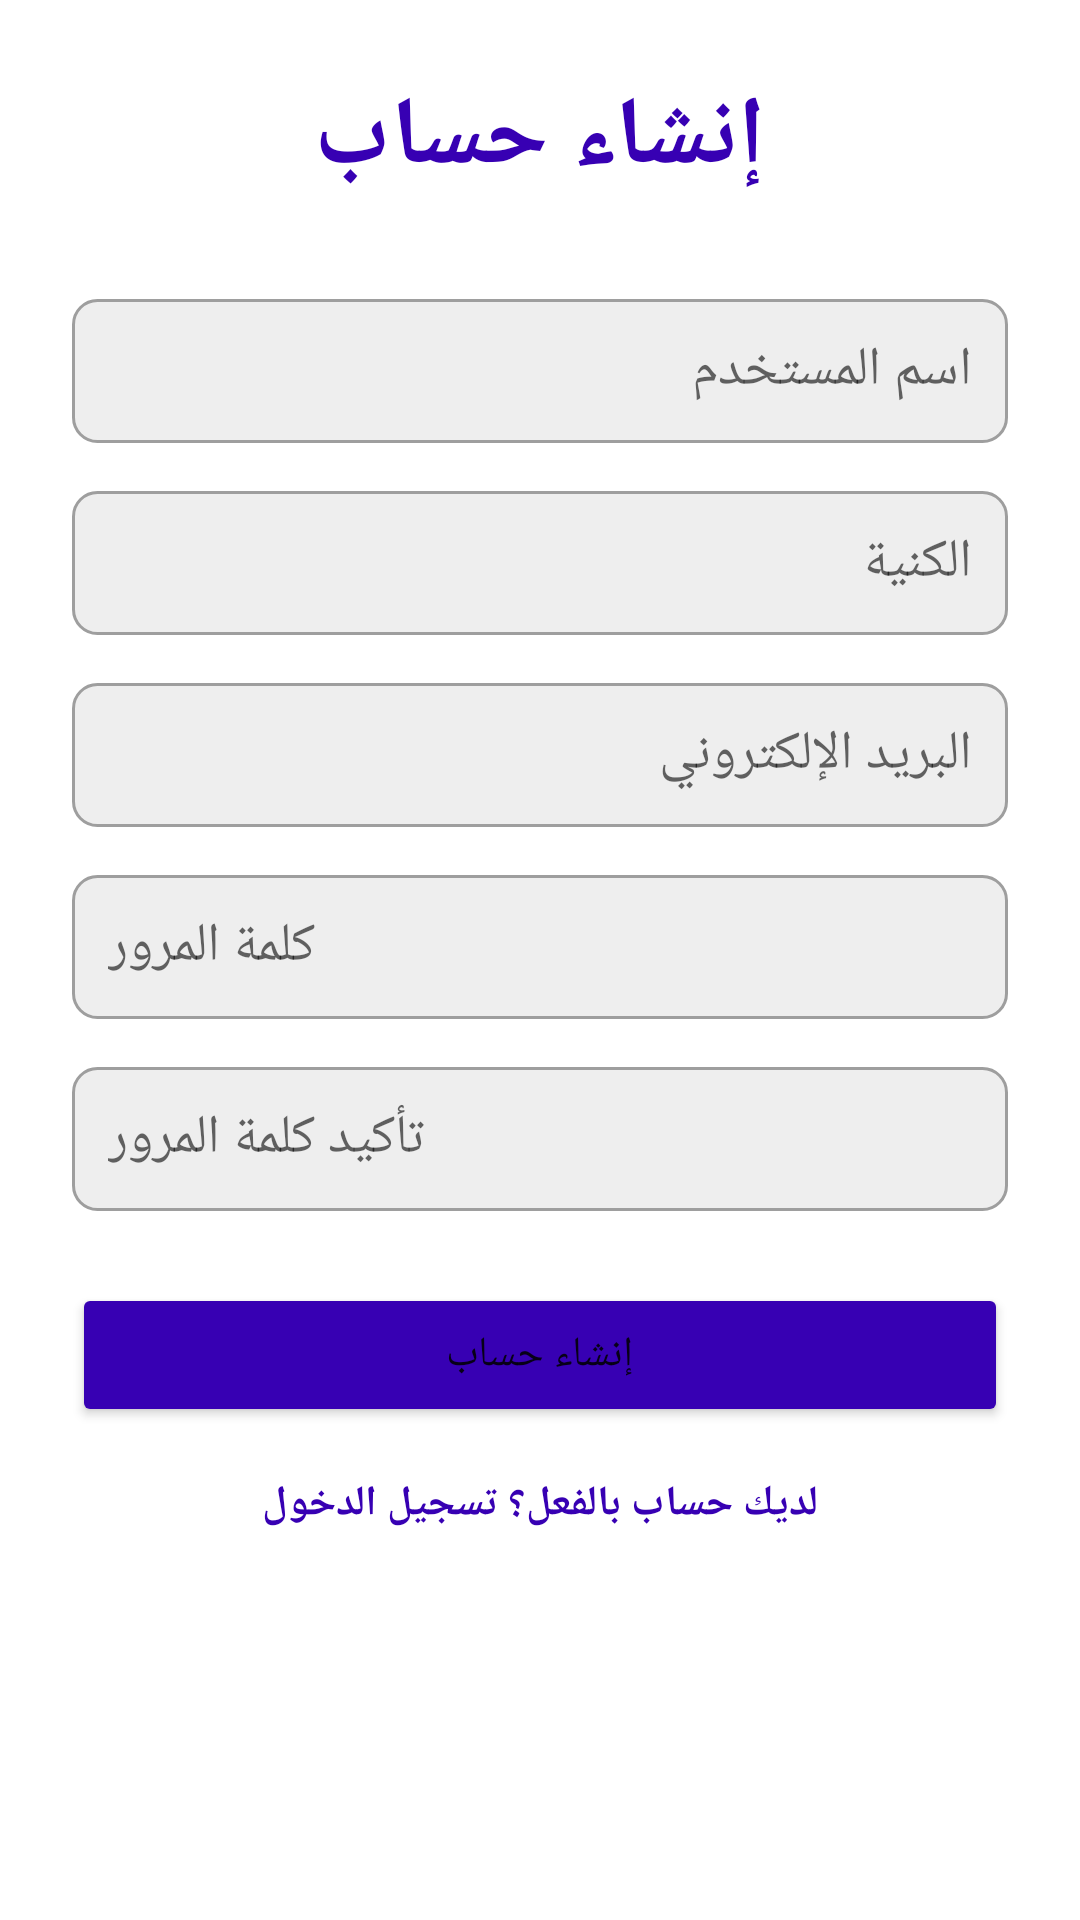

Write the Android layout XML for this screen, with the resource values it uses.
<!-- AndroidManifest.xml: application theme Theme.HaniJarClone -->
<!-- res/layout/activity_register.xml -->
<?xml version="1.0" encoding="utf-8"?>
<ScrollView xmlns:android="http://schemas.android.com/apk/res/android"
    android:layout_width="match_parent"
    android:layout_height="match_parent">

    <LinearLayout
        android:layout_width="match_parent"
        android:layout_height="wrap_content"
        android:orientation="vertical"
        android:padding="24dp"
        android:gravity="center">

        <TextView
            android:layout_width="wrap_content"
            android:layout_height="wrap_content"
            android:text="إنشاء حساب"
            android:textSize="32sp"
            android:textStyle="bold"
            android:textColor="@color/purple_700"
            android:layout_marginBottom="32dp" />

        <EditText
            android:id="@+id/username_input"
            android:layout_width="match_parent"
            android:layout_height="48dp"
            android:hint="اسم المستخدم"
            android:padding="12dp"
            android:background="@drawable/edit_text_background"
            android:layout_marginBottom="16dp" />

        <EditText
            android:id="@+id/last_name_input"
            android:layout_width="match_parent"
            android:layout_height="48dp"
            android:hint="الكنية"
            android:padding="12dp"
            android:background="@drawable/edit_text_background"
            android:layout_marginBottom="16dp" />

        <EditText
            android:id="@+id/email_input"
            android:layout_width="match_parent"
            android:layout_height="48dp"
            android:hint="البريد الإلكتروني"
            android:inputType="textEmailAddress"
            android:padding="12dp"
            android:background="@drawable/edit_text_background"
            android:layout_marginBottom="16dp" />

        <EditText
            android:id="@+id/password_input"
            android:layout_width="match_parent"
            android:layout_height="48dp"
            android:hint="كلمة المرور"
            android:inputType="textPassword"
            android:padding="12dp"
            android:background="@drawable/edit_text_background"
            android:layout_marginBottom="16dp" />

        <EditText
            android:id="@+id/confirm_password_input"
            android:layout_width="match_parent"
            android:layout_height="48dp"
            android:hint="تأكيد كلمة المرور"
            android:inputType="textPassword"
            android:padding="12dp"
            android:background="@drawable/edit_text_background"
            android:layout_marginBottom="24dp" />

        <Button
            android:id="@+id/register_button"
            android:layout_width="match_parent"
            android:layout_height="48dp"
            android:text="إنشاء حساب"
            android:backgroundTint="@color/purple_700"
            android:layout_marginBottom="16dp" />

        <TextView
            android:id="@+id/login_link"
            android:layout_width="wrap_content"
            android:layout_height="wrap_content"
            android:text="لديك حساب بالفعل؟ تسجيل الدخول"
            android:textColor="@color/purple_700"
            android:textStyle="bold" />

        <ProgressBar
            android:id="@+id/progress_bar"
            android:layout_width="wrap_content"
            android:layout_height="wrap_content"
            android:visibility="gone"
            android:layout_marginTop="16dp" />

    </LinearLayout>

</ScrollView>
<!-- resources referenced by this layout -->
<resources>
  <color name="purple_700">#FF3700B3</color>
  <!-- drawable edit_text_background (drawable) -->
  <?xml version="1.0" encoding="utf-8"?>
  <shape xmlns:android="http://schemas.android.com/apk/res/android"
      android:shape="rectangle">
      <solid android:color="@color/gray_200" />
      <corners android:radius="8dp" />
      <stroke android:color="@color/gray_500" android:width="1dp" />
  </shape>
  <style name="Theme.HaniJarClone" parent="Theme.MaterialComponents.DayNight.DarkActionBar">
          <item name="colorPrimary">@color/purple_500</item>
          <item name="colorPrimaryVariant">@color/purple_700</item>
          <item name="colorSecondary">@color/teal_200</item>
          <item name="colorSecondaryVariant">@color/teal_700</item>
          <item name="colorError">@color/red_500</item>
          <item name="android:statusBarColor">?attr/colorPrimaryVariant</item>
      </style>
  <color name="gray_200">#FFEEEEEE</color>
  <color name="gray_500">#FF9E9E9E</color>
  <color name="purple_500">#FF6200EE</color>
  <color name="teal_200">#FF03DAC5</color>
  <color name="teal_700">#FF018786</color>
  <color name="red_500">#FFEB3B3B</color>
</resources>
